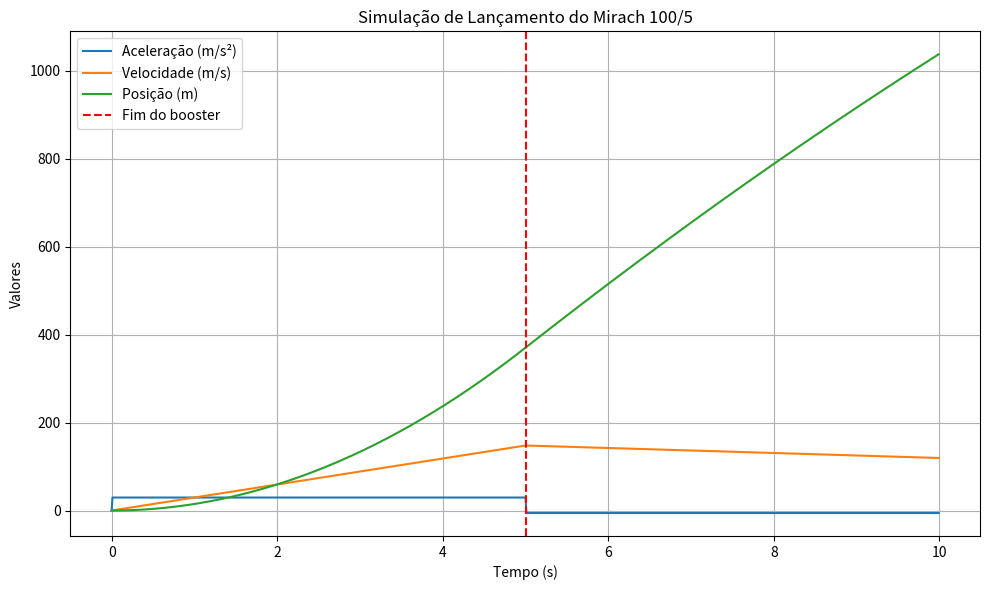

Python code for this plot:
# [redacted]
# [redacted]

import numpy as np
import matplotlib.pyplot as plt

def simular_lancamento(massa_kg=380, #peso estimado completo
                       empuxo_boosters=13400, #newtons
                       empuxo_turbojato=1570, #newtons
                       duracao_boosters=5, #segundos
                       duracao_total=10,
                       dt=0.01): #intervalo de tempo
    g = 9.81  #gravidade
    t = np.arange(0, duracao_total, dt)
    acc = np.zeros_like(t)
    vel = np.zeros_like(t)
    pos = np.zeros_like(t)

    for i in range(1, len(t)):
        if t[i] <= duracao_boosters:
            thrust = empuxo_boosters + empuxo_turbojato
        else:
            thrust = empuxo_turbojato
        acc[i] = (thrust - massa_kg * g) / massa_kg
        vel[i] = vel[i-1] + acc[i] * dt
        pos[i] = pos[i-1] + vel[i] * dt

    return t, acc, vel, pos

def plotar_resultados(t, acc, vel, pos, duracao_boosters):
    plt.figure(figsize=(10, 6))
    plt.plot(t, acc, label="Aceleração (m/s²)")
    plt.plot(t, vel, label="Velocidade (m/s)")
    plt.plot(t, pos, label="Posição (m)")
    plt.axvline(x=duracao_boosters, color='red', linestyle='--', label="Fim do booster")
    plt.title("Simulação de Lançamento do Mirach 100/5")
    plt.xlabel("Tempo (s)")
    plt.ylabel("Valores")
    plt.legend()
    plt.grid(True)
    plt.tight_layout()
    plt.show()
if __name__ == "__main__":
    # Executar simulação com parâmetros padrão
    t, acc, vel, pos = simular_lancamento()
    plotar_resultados(t, acc, vel, pos, duracao_boosters=5)


## Licença
#Este projeto está licenciado sob a **Licença MIT**.  
#Você pode usar, modificar e redistribuir este código livremente, **desde que mencione o autor original**.



